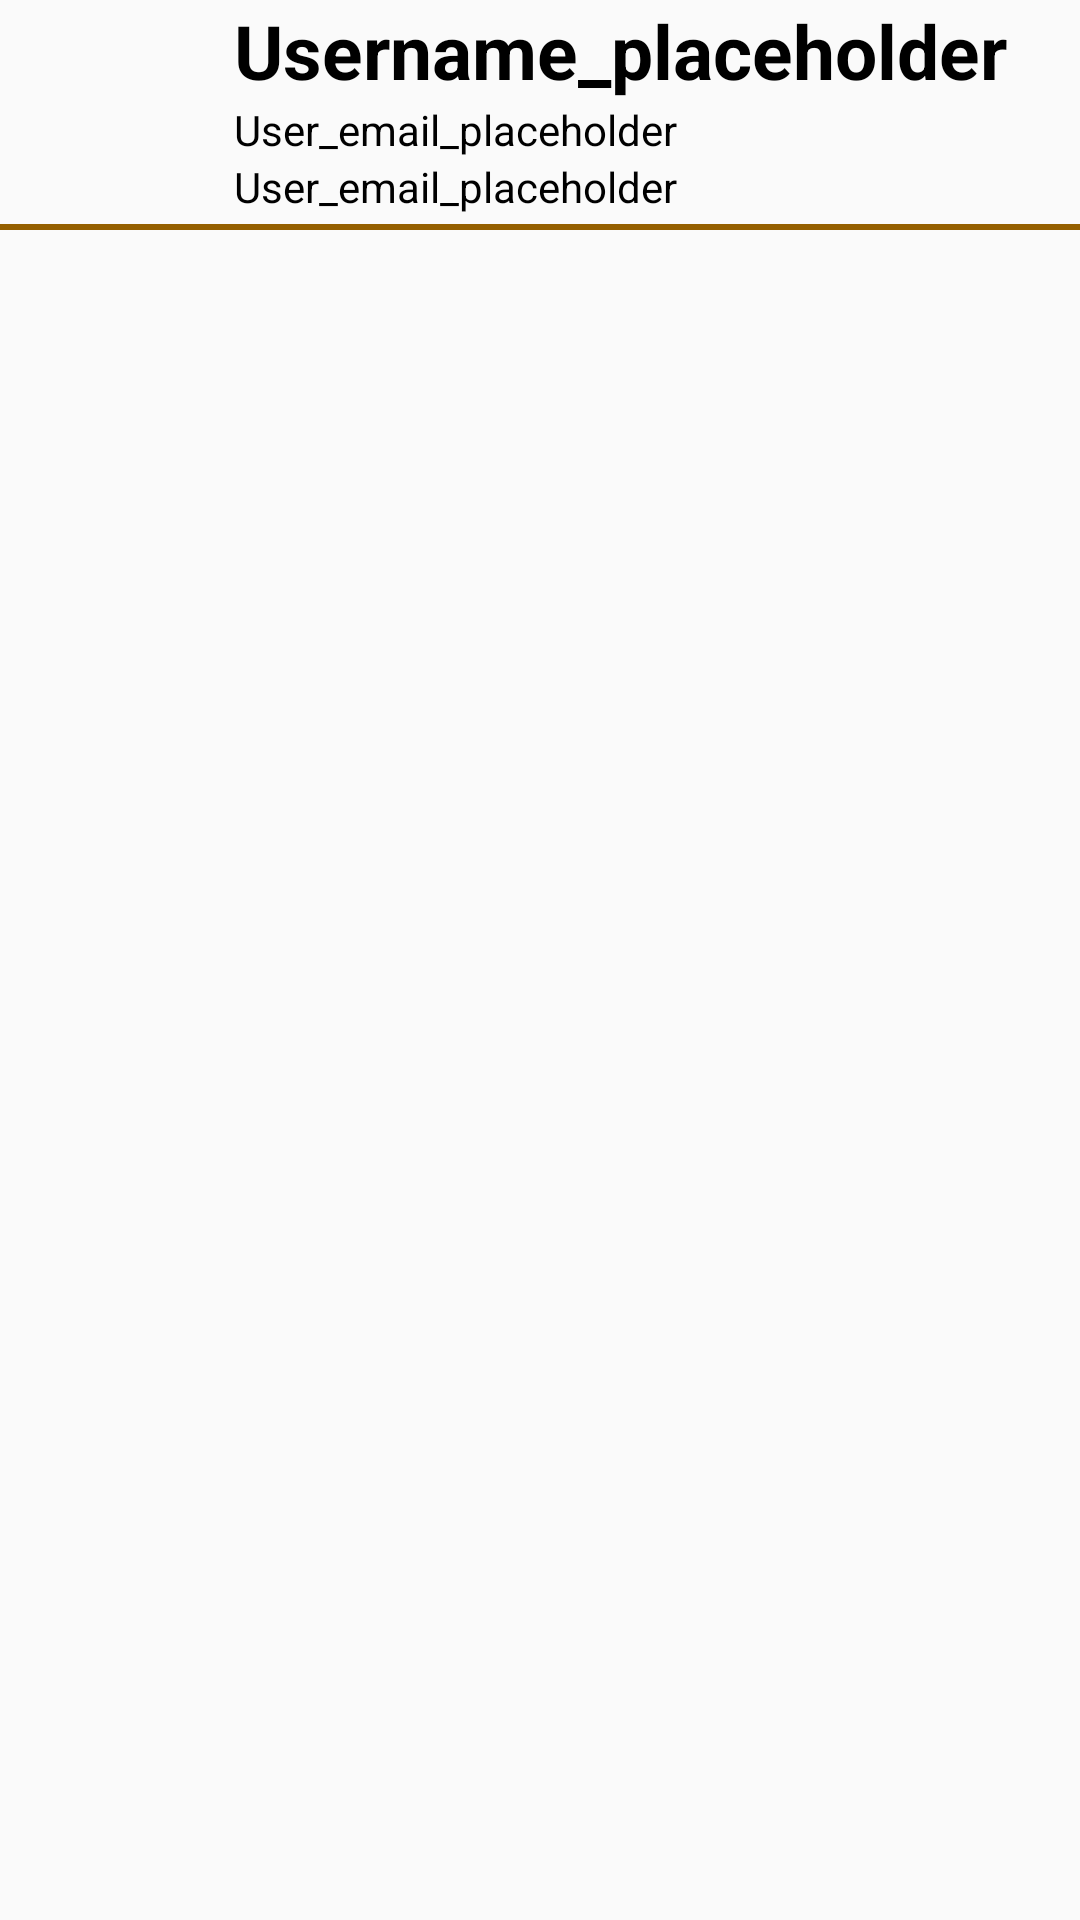

Reconstruct the res/layout file that produces this screen, plus the resources it refers to.
<!-- AndroidManifest.xml: application theme Theme.Comp2100ga23s2 -->
<!-- res/layout/contacts_item_view.xml -->
<?xml version="1.0" encoding="utf-8"?>
<RelativeLayout xmlns:android="http://schemas.android.com/apk/res/android"
    xmlns:tools="http://schemas.android.com/tools"
    android:layout_width="match_parent"
    android:layout_height="wrap_content"
    android:layout_marginTop="8dp">

    <ImageView
        android:layout_width="58dp"
        android:layout_height="58dp"
        android:id="@+id/contacts_image_view"
        android:layout_centerVertical="true"
        android:layout_marginEnd="10dp"
        android:layout_marginStart="10dp">
    </ImageView>

    <TextView
        android:layout_width="match_parent"
        android:layout_height="wrap_content"
        android:id="@+id/course_code"
        android:textSize="25sp"
        android:textStyle="bold"
        android:textColor="@color/black"
        android:layout_toEndOf="@id/contacts_image_view"
        android:text="Username_placeholder"
        tools:ignore="HardcodedText">
    </TextView>
    <TextView
        android:layout_width="match_parent"
        android:layout_height="wrap_content"
        android:id="@+id/contacts_email"
        android:textColor="@color/black"
        android:layout_toEndOf="@id/contacts_image_view"
        android:layout_below="@id/course_code"
        android:text="User_email_placeholder">
    </TextView>
    <TextView
        android:layout_width="match_parent"
        android:layout_height="wrap_content"
        android:id="@+id/contacts_userID"
        android:textColor="@color/black"
        android:layout_toEndOf="@id/contacts_image_view"
        android:layout_below="@id/contacts_email"
        android:text="User_email_placeholder">
    </TextView>
    
    <LinearLayout
        android:layout_width="match_parent"
        android:layout_height="2dp"
        android:background="@color/wattle_gold"
        android:layout_below="@id/contacts_userID"
        android:layout_marginTop="3dp">
    </LinearLayout>

</RelativeLayout>
<!-- resources referenced by this layout -->
<resources>
  <color name="black">#FF000000</color>
  <color name="wattle_gold">#945f00</color>
  <style name="Theme.Comp2100ga23s2" parent="Base.Theme.Comp2100ga23s2" />
  <style name="Base.Theme.Comp2100ga23s2" parent="Theme.AppCompat.Light.NoActionBar">
          
          
      </style>
</resources>
